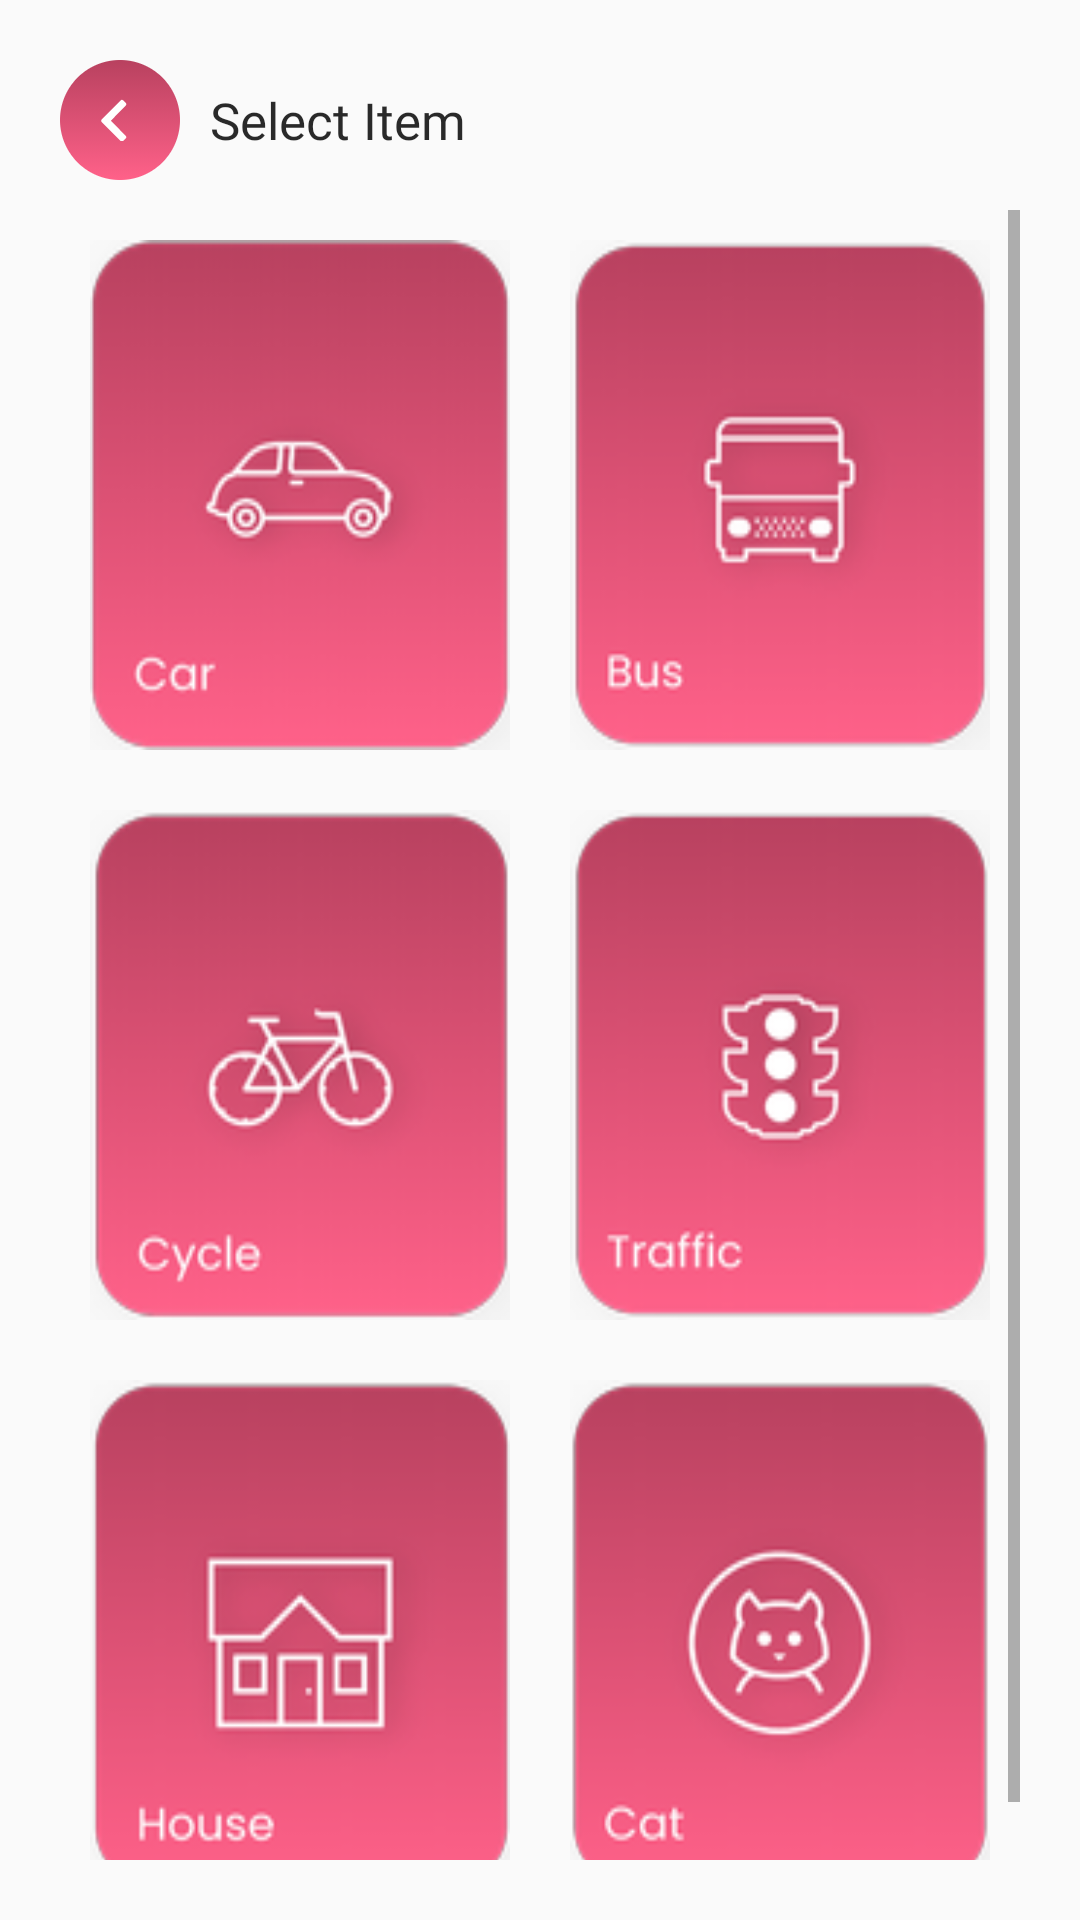

Produce the Android XML layout that renders to this screen, including the resource entries it uses.
<!-- AndroidManifest.xml: application theme Theme.ARToy -->
<!-- res/layout/activity_menu.xml -->
<?xml version="1.0" encoding="utf-8"?>
<RelativeLayout xmlns:android="http://schemas.android.com/apk/res/android"
    xmlns:app="http://schemas.android.com/apk/res-auto"
    xmlns:tools="http://schemas.android.com/tools"
    android:layout_width="match_parent"
    android:layout_height="match_parent"
    android:padding="20dp"
    tools:context=".activity.MenuActivity">
    <LinearLayout
        android:id="@+id/layout_header"
        android:layout_width="wrap_content"
        android:layout_height="wrap_content"
        android:layout_alignParentTop="true"
        android:gravity="center">
        <ImageButton
            android:id="@+id/btn_back_1"
            android:layout_width="wrap_content"
            android:layout_height="wrap_content"
            android:background="@drawable/back">
        </ImageButton>
        <TextView
            android:layout_width="wrap_content"
            android:layout_height="wrap_content"
            android:layout_marginLeft="10dp"
            android:textSize="17sp"
            android:fontFamily="@font/poppins_black"
            android:textColor="#E6121212"
            android:text="Select Item" />
    </LinearLayout>
    <ScrollView
        android:layout_width="match_parent"
        android:layout_height="wrap_content"
        android:layout_marginTop="50dp"
        android:layout_alignParentBottom="@id/layout_header">
        <LinearLayout
            android:layout_width="match_parent"
            android:layout_height="wrap_content"
            android:orientation="horizontal"
            android:layout_centerInParent="true"
            android:weightSum="2">
            <LinearLayout
                android:layout_width="0dp"
                android:layout_height="wrap_content"
                android:layout_weight="1"
                android:orientation="vertical"
                android:gravity="center">
                <ImageButton
                    android:id="@+id/btn_car"
                    android:layout_width="140dp"
                    android:layout_height="170dp"
                    android:layout_margin="10dp"
                    android:background="@mipmap/car"/>
                <ImageButton
                    android:id="@+id/btn_cycle"
                    android:layout_width="140dp"
                    android:layout_height="170dp"
                    android:layout_margin="10dp"
                    android:background="@mipmap/cycle"/>
                <ImageButton
                    android:id="@+id/btn_house"
                    android:layout_width="140dp"
                    android:layout_height="170dp"
                    android:layout_margin="10dp"
                    android:background="@mipmap/house"/>
            </LinearLayout>
            <LinearLayout
                android:layout_width="0dp"
                android:layout_height="match_parent"
                android:layout_weight="1"
                android:orientation="vertical"
                android:gravity="center">
                <ImageButton
                    android:id="@+id/btn_bus"
                    android:layout_width="140dp"
                    android:layout_height="170dp"
                    android:layout_margin="10dp"
                    android:background="@mipmap/bus"/>
                <ImageButton
                    android:id="@+id/btn_traffic"
                    android:layout_width="140dp"
                    android:layout_height="170dp"
                    android:layout_margin="10dp"
                    android:background="@mipmap/traffic"/>
                <ImageButton
                    android:id="@+id/btn_cat"
                    android:layout_width="140dp"
                    android:layout_height="170dp"
                    android:layout_margin="10dp"
                    android:background="@mipmap/cat"/>
            </LinearLayout>
        </LinearLayout>
    </ScrollView>
</RelativeLayout>
<!-- resources referenced by this layout -->
<resources>
  <!-- drawable back: png bitmap (drawable-hdpi, 2165 bytes) -->
  <!-- mipmap bus: png bitmap (mipmap-hdpi, 4514 bytes) -->
  <!-- mipmap car: png bitmap (mipmap-hdpi, 4631 bytes) -->
  <!-- mipmap cat: png bitmap (mipmap-hdpi, 5069 bytes) -->
  <!-- mipmap cycle: png bitmap (mipmap-hdpi, 5263 bytes) -->
  <!-- mipmap house: png bitmap (mipmap-hdpi, 5155 bytes) -->
  <!-- mipmap traffic: png bitmap (mipmap-hdpi, 4952 bytes) -->
  <style name="Theme.ARToy" parent="Theme.AppCompat.Light.NoActionBar">
          
          <item name="colorPrimary">@color/red_700</item>
          <item name="colorPrimaryVariant">@color/red_700</item>
          <item name="colorOnPrimary">@color/white</item>
          
          <item name="colorSecondary">@color/teal_200</item>
          <item name="colorSecondaryVariant">@color/teal_700</item>
          <item name="colorOnSecondary">@color/black</item>
          
          <item name="android:statusBarColor" tools:targetApi="l">?attr/colorPrimaryVariant</item>
          
      </style>
  <color name="red_700">#BB4A66</color>
  <color name="white">#FFFFFFFF</color>
  <color name="teal_200">#FF03DAC5</color>
  <color name="teal_700">#FF018786</color>
  <color name="black">#FF000000</color>
</resources>
